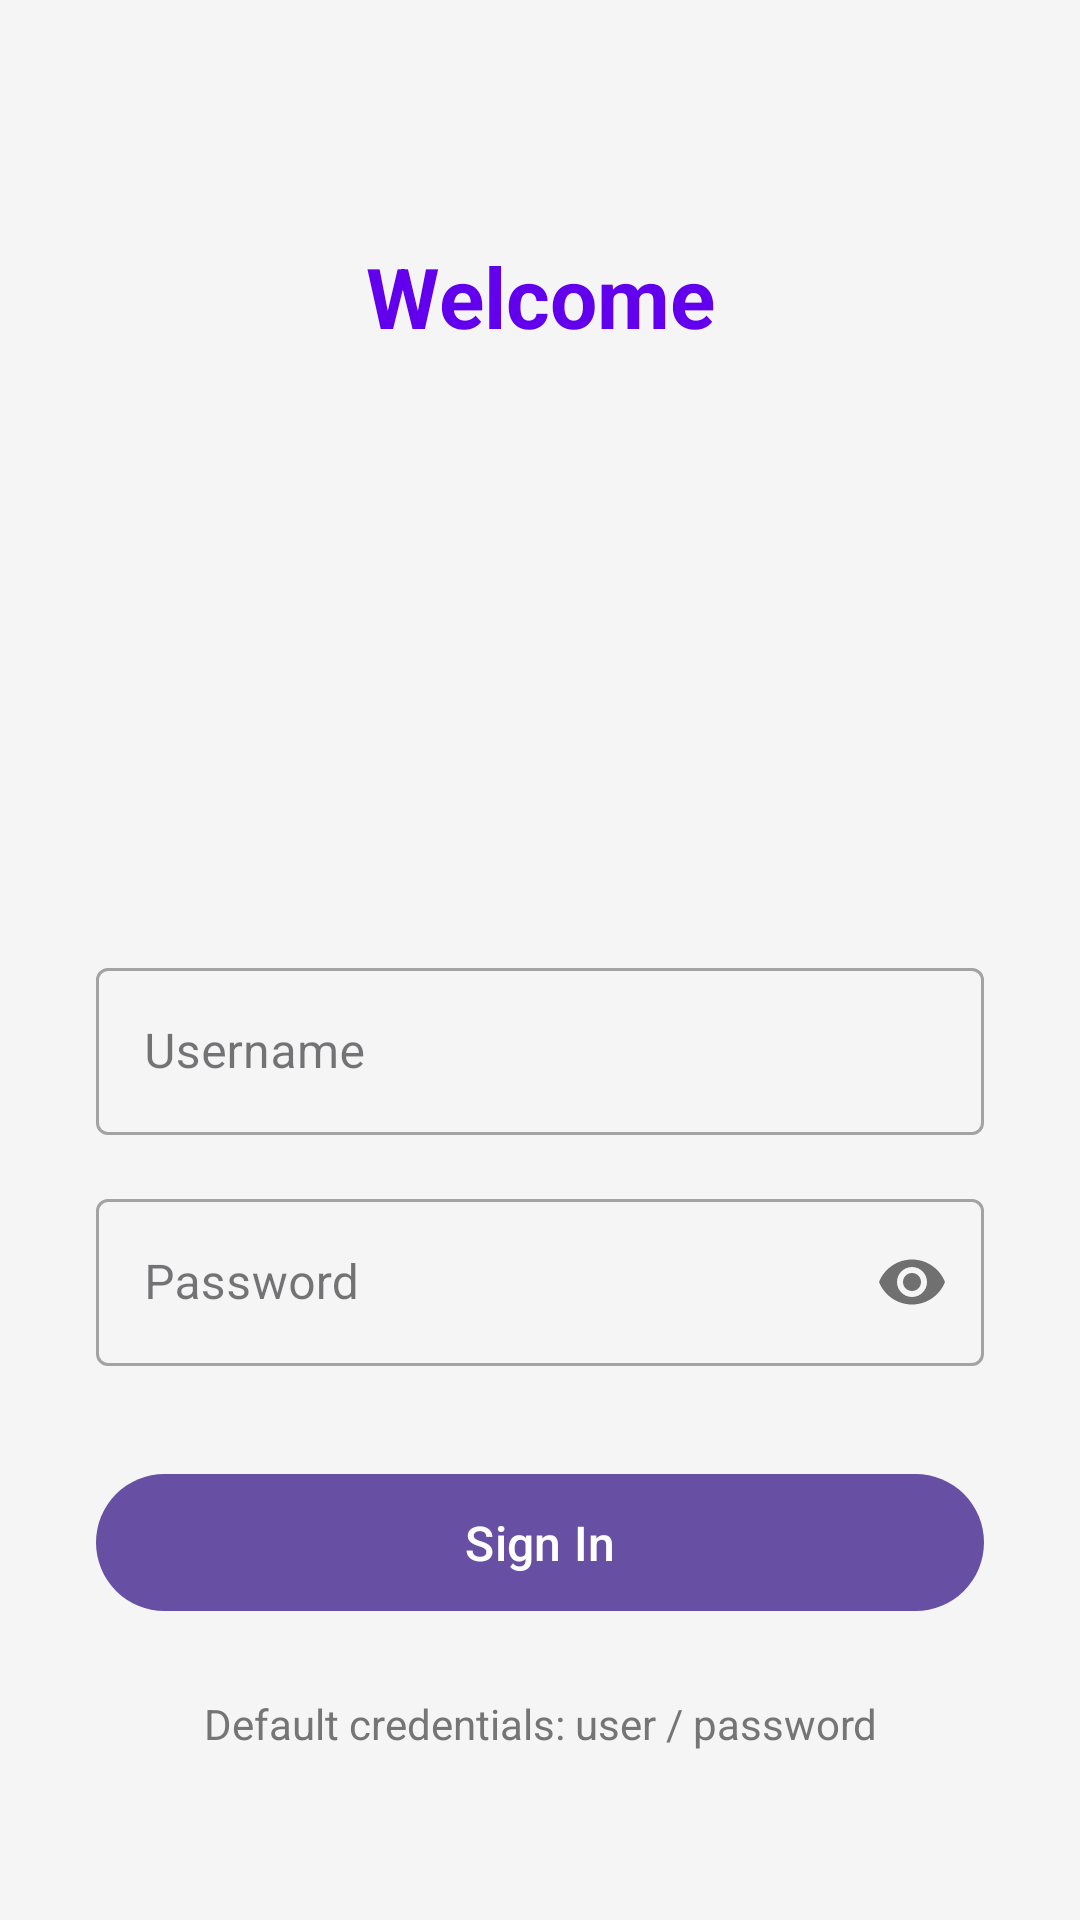

Reconstruct the res/layout file that produces this screen, plus the resources it refers to.
<!-- AndroidManifest.xml: application theme Theme.MobileGroupProject -->
<!-- res/layout/activity_login.xml -->
<?xml version="1.0" encoding="utf-8"?>

<androidx.constraintlayout.widget.ConstraintLayout xmlns:android="http://schemas.android.com/apk/res/android"
    xmlns:app="http://schemas.android.com/apk/res-auto"
    xmlns:tools="http://schemas.android.com/tools"
    android:layout_width="match_parent"
    android:layout_height="match_parent"
    android:background="@color/colorBackground"
    tools:context=".LoginActivity">

    <TextView
        android:id="@+id/loginTitle"
        android:layout_width="wrap_content"
        android:layout_height="wrap_content"
        android:layout_marginTop="80dp"
        android:text="@string/login_title"
        android:textColor="@color/colorPrimary"
        android:textSize="28sp"
        android:textStyle="bold"
        app:layout_constraintEnd_toEndOf="parent"
        app:layout_constraintStart_toStartOf="parent"
        app:layout_constraintTop_toTopOf="parent" />

    <ImageView
        android:id="@+id/logoImageView"
        android:layout_width="120dp"
        android:layout_height="120dp"
        android:layout_marginTop="32dp"
        android:contentDescription="App Logo"
        app:layout_constraintEnd_toEndOf="parent"
        app:layout_constraintStart_toStartOf="parent"
        app:layout_constraintTop_toBottomOf="@+id/loginTitle"
        app:srcCompat="@mipmap/ic_launcher" />

    <com.google.android.material.textfield.TextInputLayout
        android:id="@+id/usernameInputLayout"
        style="@style/Widget.MaterialComponents.TextInputLayout.OutlinedBox"
        android:layout_width="0dp"
        android:layout_height="wrap_content"
        android:layout_marginStart="32dp"
        android:layout_marginTop="48dp"
        android:layout_marginEnd="32dp"
        android:hint="@string/login_id"
        app:layout_constraintEnd_toEndOf="parent"
        app:layout_constraintStart_toStartOf="parent"
        app:layout_constraintTop_toBottomOf="@+id/logoImageView">

        <com.google.android.material.textfield.TextInputEditText
            android:id="@+id/usernameEditText"
            android:layout_width="match_parent"
            android:layout_height="wrap_content"
            android:inputType="text"
            android:maxLines="1" />
    </com.google.android.material.textfield.TextInputLayout>

    <com.google.android.material.textfield.TextInputLayout
        android:id="@+id/passwordInputLayout"
        style="@style/Widget.MaterialComponents.TextInputLayout.OutlinedBox"
        android:layout_width="0dp"
        android:layout_height="wrap_content"
        android:layout_marginStart="32dp"
        android:layout_marginTop="16dp"
        android:layout_marginEnd="32dp"
        android:hint="@string/login_password"
        app:layout_constraintEnd_toEndOf="parent"
        app:layout_constraintStart_toStartOf="parent"
        app:layout_constraintTop_toBottomOf="@+id/usernameInputLayout"
        app:passwordToggleEnabled="true">

        <com.google.android.material.textfield.TextInputEditText
            android:id="@+id/passwordEditText"
            android:layout_width="match_parent"
            android:layout_height="wrap_content"
            android:inputType="textPassword"
            android:maxLines="1" />
    </com.google.android.material.textfield.TextInputLayout>

    <com.google.android.material.button.MaterialButton
        android:id="@+id/loginButton"
        android:layout_width="0dp"
        android:layout_height="wrap_content"
        android:layout_marginStart="32dp"
        android:layout_marginTop="32dp"
        android:layout_marginEnd="32dp"
        android:paddingTop="12dp"
        android:paddingBottom="12dp"
        android:text="@string/login_button"
        android:textSize="16sp"
        app:layout_constraintEnd_toEndOf="parent"
        app:layout_constraintStart_toStartOf="parent"
        app:layout_constraintTop_toBottomOf="@+id/passwordInputLayout" />

    <TextView
        android:id="@+id/infoTextView"
        android:layout_width="0dp"
        android:layout_height="wrap_content"
        android:layout_marginStart="32dp"
        android:layout_marginTop="24dp"
        android:layout_marginEnd="32dp"
        android:gravity="center"
        android:text="Default credentials: user / password"
        android:textColor="@color/textSecondary"
        android:textSize="14sp"
        app:layout_constraintEnd_toEndOf="parent"
        app:layout_constraintStart_toStartOf="parent"
        app:layout_constraintTop_toBottomOf="@+id/loginButton" />

</androidx.constraintlayout.widget.ConstraintLayout>
<!-- resources referenced by this layout -->
<resources>
  <color name="colorBackground">#F5F5F5</color>
  <color name="colorPrimary">#6200EE</color>
  <color name="textSecondary">#757575</color>
  <string name="login_button">Sign In</string>
  <string name="login_id">Username</string>
  <string name="login_password">Password</string>
  <string name="login_title">Welcome</string>
  <style name="Theme.MobileGroupProject" parent="Base.Theme.MobileGroupProject" />
  <style name="Base.Theme.MobileGroupProject" parent="Theme.Material3.DayNight.NoActionBar">
          
          
      </style>
</resources>
